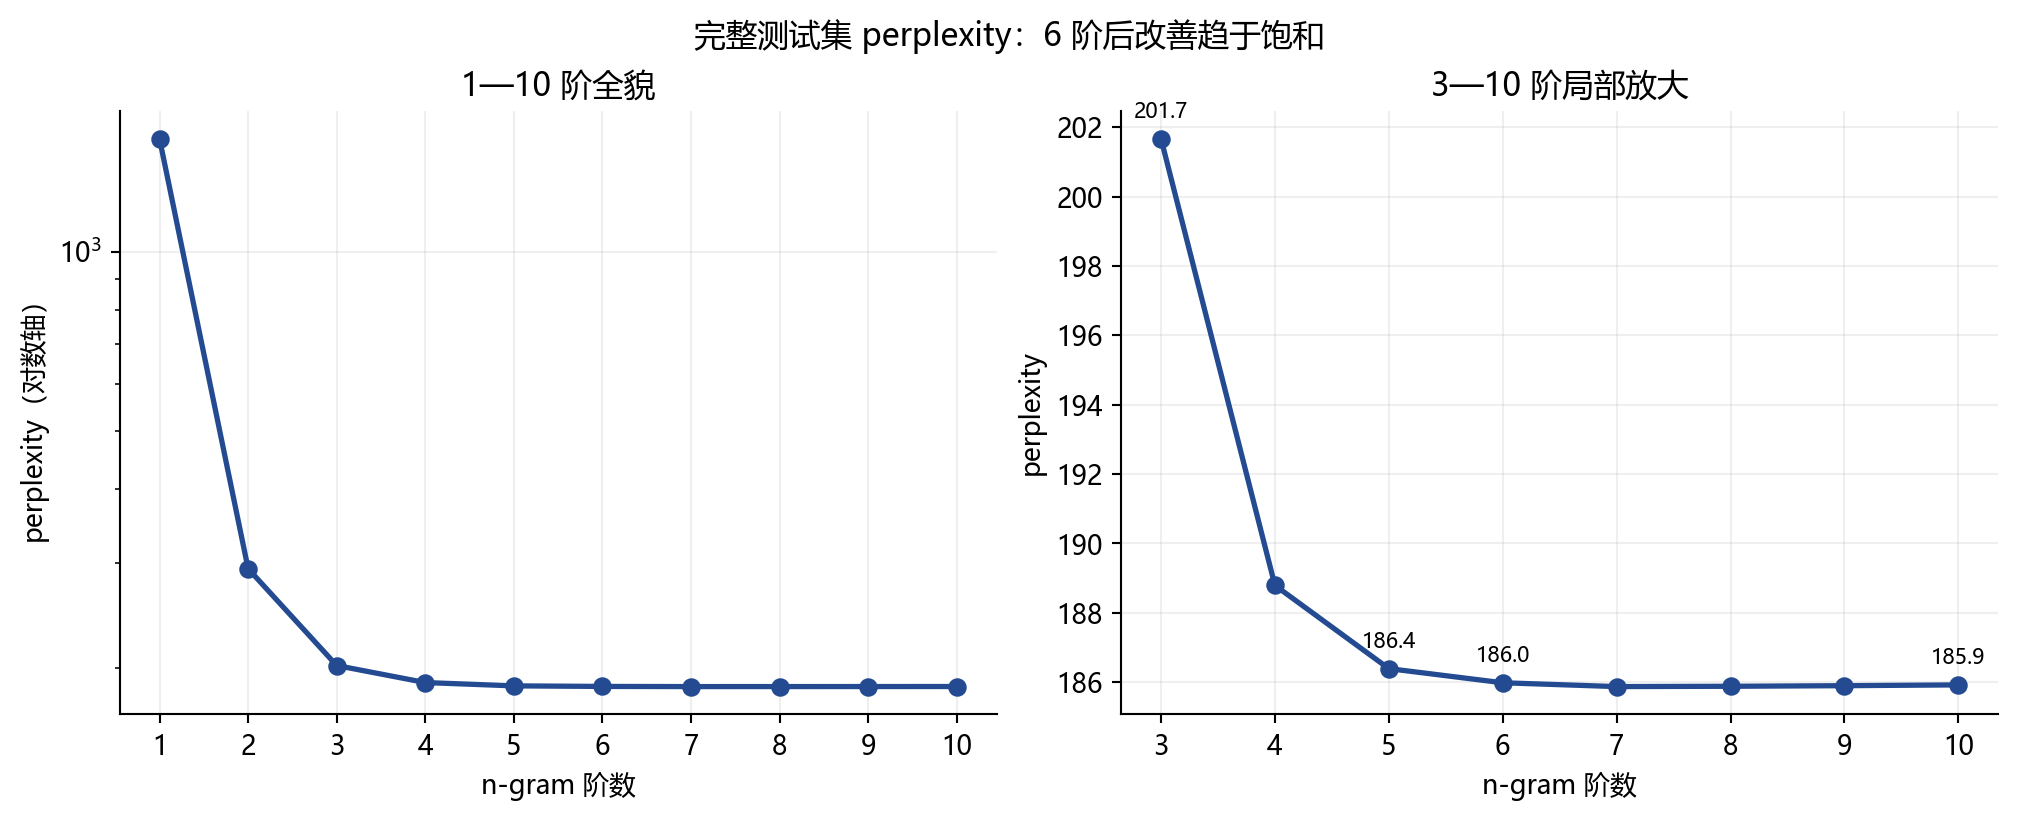

Source data for this figure (header and first rows):
order, valid_ppl, test_ppl, test_nll_nats_per_token
1, 1530, 1550, 7.346
2, 295.6, 293.4, 5.682
3, 205.1, 201.7, 5.307
4, 192.8, 188.8, 5.241
5, 190.4, 186.4, 5.228
6, 190, 186, 5.226
7, 189.9, 185.9, 5.225
8, 189.9, 185.9, 5.225
9, 189.9, 185.9, 5.225
10, 190, 185.9, 5.225
